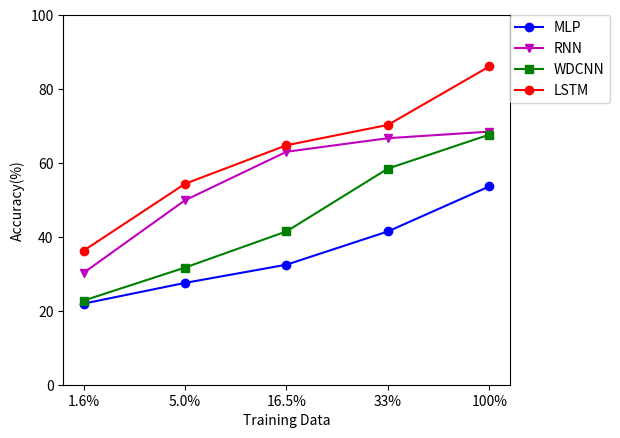

Write the Python code that produced this figure. (Note: this script raises an exception after producing the figure.)
import matplotlib.pyplot as plt
import numpy as np

x = [1,2,3,4,5]
xlabels = ['100%', '33%', '16.5%', '5.0%', '1.6%']
s0= {'MLP':[53.67,41.48,32.48,27.55,21.94], 'RNN':[68.48,66.7,63.03,49.91,30.27],
      'WDCNN':[67.67, 58.48, 41.48, 31.7, 22.76], 'LSTM':[86.12,70.3,64.79,54.36,36.27]}
s1 = {'MLP':[51.48,49.52,44.61,37.21,27.58], 'RNN':[59.12,46.76,39.97,25.03,24.3],
      'WDCNN':[59.7, 52.03,41.24,27.55,23.91], 'LSTM':[66.76,59, 57.3, 47.64,38.48]}
s2 = {'MLP':[59.48,35.76,19.61,15.3, 12.79], 'RNN':[73.39,55.94,48.73,39.73,28.36],
      'WDCNN':[84.67,72.52,61.55,42, 36.73], 'LSTM':[83.06,81.73,72.09,50.55,37.91]}
s3 = {'MLP':[53.48,28.61,12.85,11.61,12.03], 'RNN':[82.03,53.39,24.52,25.24,15.09],
      'WDCNN':[87.79,78.79,52.18,20.24,21.33], 'LSTM':[79.94,74.88,61.79,50.21,16.52]}

def draw(pos, s0):
	fig = plt.figure()
	ax = fig.add_subplot(111)

	mlp = ax.plot(x[:], s0['MLP'][::-1], 'b-o', label='MLP')
	rnn = ax.plot(x, s0['RNN'][::-1], 'm-v', label='RNN')
	wdcnn = ax.plot(x, s0['WDCNN'][::-1], 'g-s', label='WDCNN')
	lstm = ax.plot(x, s0['LSTM'][::-1], 'r-o', label='LSTM')

	chartBox = ax.get_position()
	ax.set_xticks(x)
	ax.set_xticklabels(xlabels[::-1])
	ax.set_position([chartBox.x0, chartBox.y0, chartBox.width*0.9, chartBox.height])
	ax.legend(('MLP', 'RNN', 'WDCNN', 'LSTM'), 
	bbox_to_anchor=(1,1), loc=2, borderaxespad=0., prop={'size': 10})
	ax.set_yticks([0, 20, 40, 60, 80, 100])
	ax.set_yticklabels([0, 20, 40, 60, 80, 100], fontsize=10)
	ax.set_ylabel('Accuracy(%)', fontsize=10)
	ax.set_xlabel('Training Data', fontsize=10)
	return ax
a = draw(221, s0)
plt.savefig('./plot/weak-s0.png', format='png')
plt.savefig('./plot/weak-s0.pdf', format='pdf')
b = draw(222, s1)

b.set_ylim(20, 80)
plt.savefig('./plot/weak-s1.png', format='png')
plt.savefig('./plot/weak-s1.pdf', format='pdf')
c = draw(223, s2)
plt.savefig('./plot/weak-s2.png', format='png')
plt.savefig('./plot/weak-s2.pdf', format='pdf')
d = draw(224, s3)
plt.savefig('./plot/weak-s3.png', format='png')
plt.savefig('./plot/weak-s3.pdf', format='pdf')



#plt.savefig('./plot/multi-weak-bar.pdf', format='pdf')